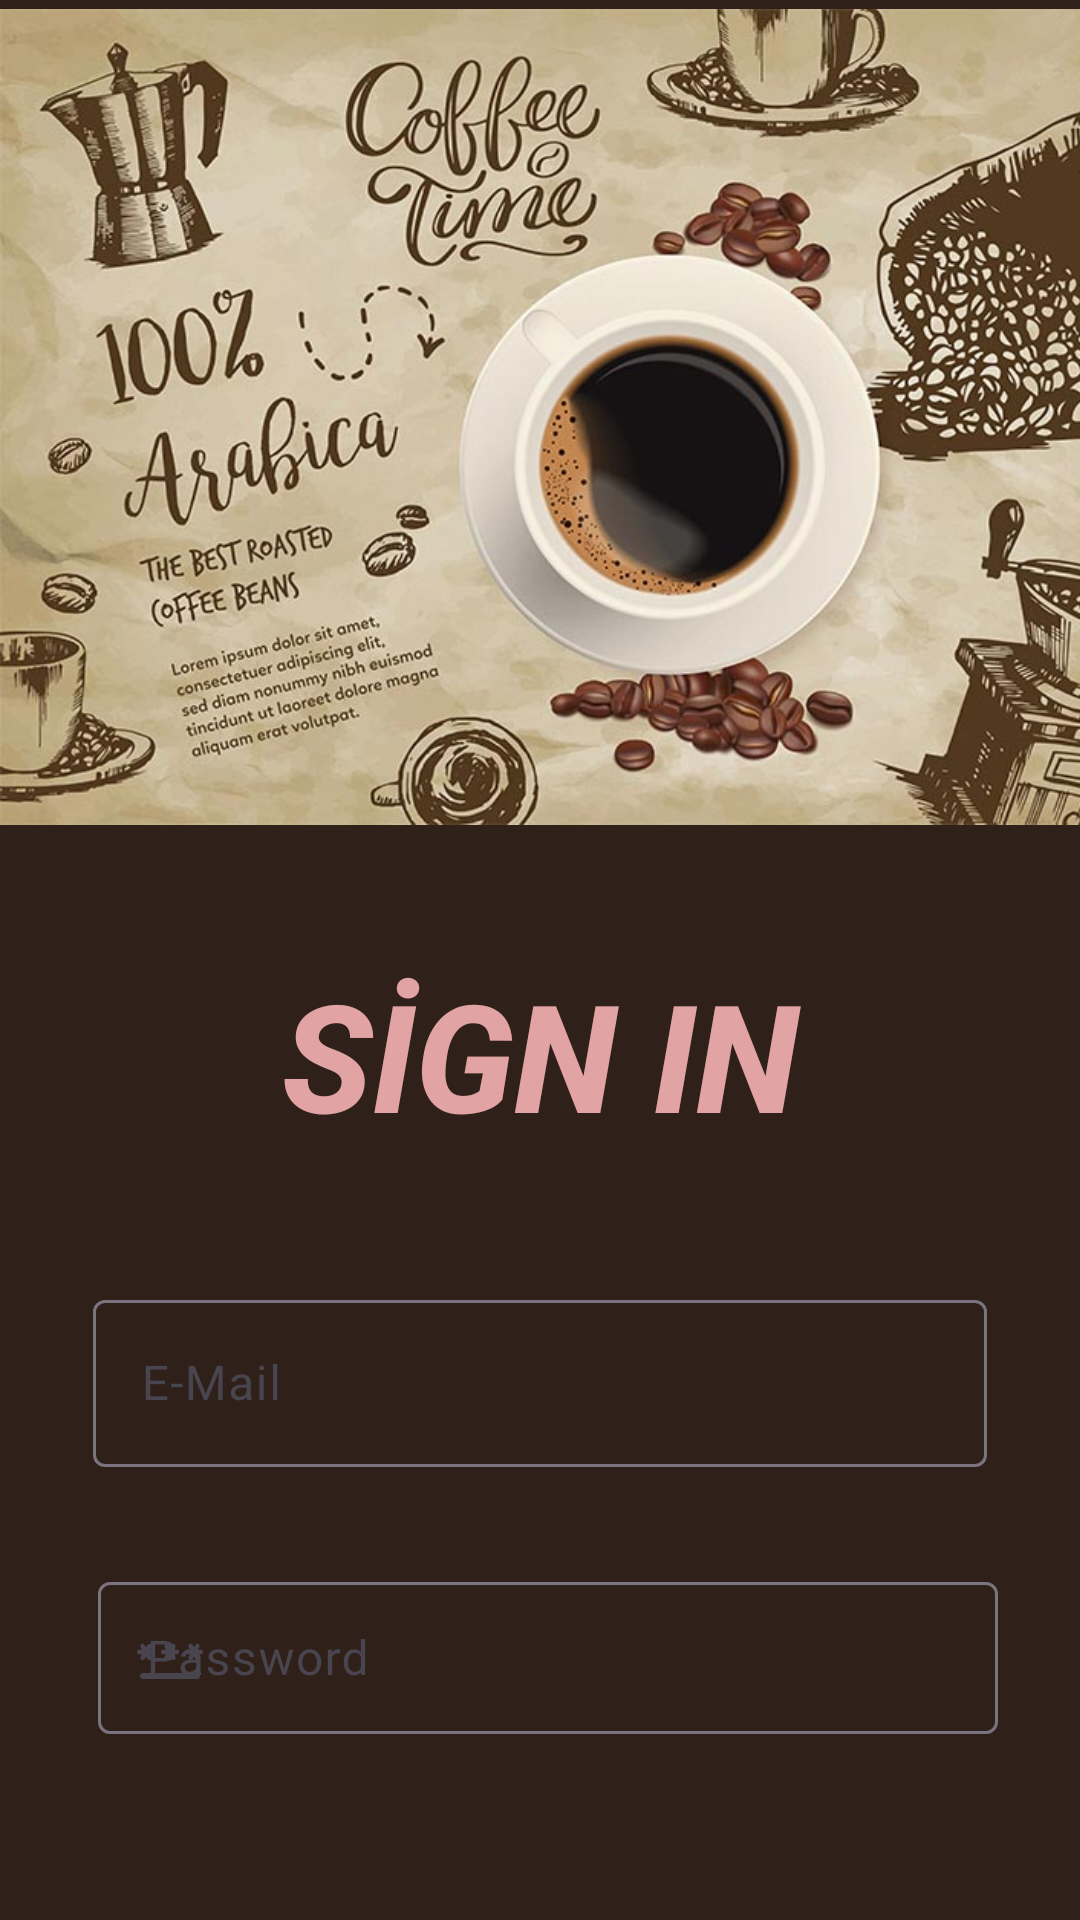

Layout XML and referenced resources for this Android screen:
<!-- AndroidManifest.xml: application theme Theme.Capstonee -->
<!-- res/layout/fragment_sign_in.xml -->
<?xml version="1.0" encoding="utf-8"?>
<androidx.constraintlayout.widget.ConstraintLayout xmlns:android="http://schemas.android.com/apk/res/android"
    xmlns:app="http://schemas.android.com/apk/res-auto"
    xmlns:tools="http://schemas.android.com/tools"
    android:layout_width="match_parent"
    android:layout_height="match_parent"
    android:background="@color/brown">

    <Button
        android:id="@+id/btn_sign_in"
        android:layout_width="197dp"
        android:layout_height="50dp"
        android:layout_marginStart="107dp"
        android:layout_marginTop="95dp"
        android:layout_marginEnd="107dp"
        android:backgroundTint="#715454"
        android:text="SİGN İN"
        app:layout_constraintEnd_toEndOf="parent"
        app:layout_constraintHorizontal_bias="0.0"
        app:layout_constraintStart_toStartOf="parent"
        app:layout_constraintTop_toBottomOf="@+id/til_password" />

    <com.google.android.material.textfield.TextInputLayout
        android:id="@+id/til_password"
        android:layout_width="300dp"
        android:layout_height="56dp"
        android:layout_marginStart="58dp"
        android:layout_marginTop="30dp"
        android:layout_marginEnd="53dp"
        app:layout_constraintEnd_toEndOf="parent"
        app:layout_constraintStart_toStartOf="parent"
        app:layout_constraintTop_toBottomOf="@+id/til_email"
        app:startIconDrawable="@drawable/ic_pass">

        <com.google.android.material.textfield.TextInputEditText
            android:id="@+id/et_password"
            android:layout_width="match_parent"
            android:layout_height="wrap_content"
            android:hint="Password"
            android:textColor="@color/white" />
    </com.google.android.material.textfield.TextInputLayout>

    <com.google.android.material.textfield.TextInputLayout
        android:id="@+id/til_email"
        android:layout_width="298dp"
        android:layout_height="64dp"
        android:layout_marginTop="30dp"
        app:boxBackgroundMode="outline"
        app:layout_constraintEnd_toEndOf="parent"
        app:layout_constraintStart_toStartOf="parent"
        app:layout_constraintTop_toBottomOf="@+id/tv_signin_title"
        app:passwordToggleEnabled="false"
        app:startIconDrawable="@drawable/ic_mail">

        <com.google.android.material.textfield.TextInputEditText
            android:id="@+id/et_email"
            android:layout_width="match_parent"
            android:layout_height="wrap_content"
            android:hint="E-Mail"
            android:textColor="@color/white"
            tools:layout_editor_absoluteX="0dp"
            tools:layout_editor_absoluteY="443dp" />
    </com.google.android.material.textfield.TextInputLayout>

    <ImageView
        android:id="@+id/iv_coffe"
        android:layout_width="408dp"
        android:layout_height="278dp"
        android:backgroundTint="#FFFFFF"
        app:layout_constraintEnd_toEndOf="parent"
        app:layout_constraintHorizontal_bias="0.0"
        app:layout_constraintStart_toStartOf="parent"
        app:layout_constraintTop_toTopOf="parent"
        app:srcCompat="@drawable/background" />

    <ProgressBar
        android:id="@+id/progressBar2"
        style="?android:attr/progressBarStyle"
        android:layout_width="wrap_content"
        android:layout_height="wrap_content"
        android:visibility="gone"
        app:layout_constraintBottom_toBottomOf="parent"
        app:layout_constraintEnd_toEndOf="parent"
        app:layout_constraintStart_toStartOf="parent"
        app:layout_constraintTop_toTopOf="parent" />

    <TextView
        android:id="@+id/tv_signin_title"
        android:layout_width="0dp"
        android:layout_height="80dp"
        android:layout_marginTop="40dp"
        android:fontFamily="sans-serif-medium"
        android:text="SİGN IN"
        android:textAlignment="center"
        android:textColor="#E1A3A3"
        android:textSize="50dp"
        android:textStyle="bold|italic"
        app:layout_constraintEnd_toEndOf="parent"
        app:layout_constraintStart_toStartOf="parent"
        app:layout_constraintTop_toBottomOf="@+id/iv_coffe" />

    <TextView
        android:id="@+id/tv_new_user"
        android:layout_width="wrap_content"
        android:layout_height="wrap_content"
        android:layout_marginTop="48dp"
        android:text="NEW USER? REGİSTER HERE !!"
        android:textColor="#E6E0E0"
        android:textSize="20sp"
        android:textStyle="bold"
        app:layout_constraintBottom_toBottomOf="parent"
        app:layout_constraintEnd_toEndOf="parent"
        app:layout_constraintHorizontal_bias="0.498"
        app:layout_constraintStart_toStartOf="parent"
        app:layout_constraintTop_toBottomOf="@+id/btn_sign_in"
        app:layout_constraintVertical_bias="0.064" />

</androidx.constraintlayout.widget.ConstraintLayout>
<!-- resources referenced by this layout -->
<resources>
  <color name="brown">#2f2019</color>
  <color name="white">#FFFFFFFF</color>
  <!-- drawable background: jpg bitmap (drawable, 122698 bytes) -->
  <!-- drawable ic_pass (drawable) -->
  <vector android:height="24dp" android:tint="#FFFFFF"
      android:viewportHeight="24" android:viewportWidth="24"
      android:width="24dp" xmlns:android="http://schemas.android.com/apk/res/android">
      <path android:fillColor="@android:color/white" android:pathData="M3,17h18c0.55,0 1,0.45 1,1v0c0,0.55 -0.45,1 -1,1H3c-0.55,0 -1,-0.45 -1,-1v0C2,17.45 2.45,17 3,17zM2.5,12.57c0.36,0.21 0.82,0.08 1.03,-0.28L4,11.47l0.48,0.83c0.21,0.36 0.67,0.48 1.03,0.28l0,0c0.36,-0.21 0.48,-0.66 0.28,-1.02L5.3,10.72h0.95C6.66,10.72 7,10.38 7,9.97v0c0,-0.41 -0.34,-0.75 -0.75,-0.75H5.3L5.77,8.4C5.98,8.04 5.86,7.58 5.5,7.37l0,0C5.14,7.17 4.68,7.29 4.47,7.65L4,8.47L3.53,7.65C3.32,7.29 2.86,7.17 2.5,7.37l0,0C2.14,7.58 2.02,8.04 2.23,8.4L2.7,9.22H1.75C1.34,9.22 1,9.56 1,9.97v0c0,0.41 0.34,0.75 0.75,0.75H2.7l-0.48,0.83C2.02,11.91 2.14,12.37 2.5,12.57L2.5,12.57zM10.5,12.57L10.5,12.57c0.36,0.21 0.82,0.08 1.03,-0.28L12,11.47l0.48,0.83c0.21,0.36 0.67,0.48 1.03,0.28l0,0c0.36,-0.21 0.48,-0.66 0.28,-1.02l-0.48,-0.83h0.95c0.41,0 0.75,-0.34 0.75,-0.75v0c0,-0.41 -0.34,-0.75 -0.75,-0.75H13.3l0.47,-0.82c0.21,-0.36 0.08,-0.82 -0.27,-1.03l0,0c-0.36,-0.21 -0.82,-0.08 -1.02,0.27L12,8.47l-0.47,-0.82c-0.21,-0.36 -0.67,-0.48 -1.02,-0.27l0,0c-0.36,0.21 -0.48,0.67 -0.27,1.03l0.47,0.82H9.75C9.34,9.22 9,9.56 9,9.97v0c0,0.41 0.34,0.75 0.75,0.75h0.95l-0.48,0.83C10.02,11.91 10.14,12.37 10.5,12.57zM23,9.97c0,-0.41 -0.34,-0.75 -0.75,-0.75H21.3l0.47,-0.82c0.21,-0.36 0.08,-0.82 -0.27,-1.03l0,0c-0.36,-0.21 -0.82,-0.08 -1.02,0.27L20,8.47l-0.47,-0.82c-0.21,-0.36 -0.67,-0.48 -1.02,-0.27l0,0c-0.36,0.21 -0.48,0.67 -0.27,1.03l0.47,0.82h-0.95C17.34,9.22 17,9.56 17,9.97v0c0,0.41 0.34,0.75 0.75,0.75h0.95l-0.48,0.83c-0.21,0.36 -0.08,0.82 0.28,1.02l0,0c0.36,0.21 0.82,0.08 1.03,-0.28L20,11.47l0.48,0.83c0.21,0.36 0.67,0.48 1.03,0.28l0,0c0.36,-0.21 0.48,-0.66 0.28,-1.02l-0.48,-0.83h0.95C22.66,10.72 23,10.38 23,9.97L23,9.97z"/>
  </vector>
  <style name="Theme.Capstonee" parent="Base.Theme.Capstonee" />
  <style name="Base.Theme.Capstonee" parent="Theme.Material3.DayNight.NoActionBar">
          
          
      </style>
</resources>
